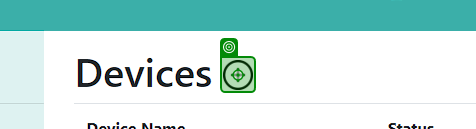
Task: ‘Connected Office Web Application -

Workflow: Process

Step 1: click on the image in window 'Devices - Connected Office: Device Management' (msedge.exe)

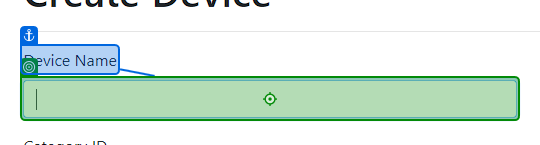
Step 2: type [DeviceName] into the text box in window 'Create Device - Connected Office: Device Management' (msedge.exe)
